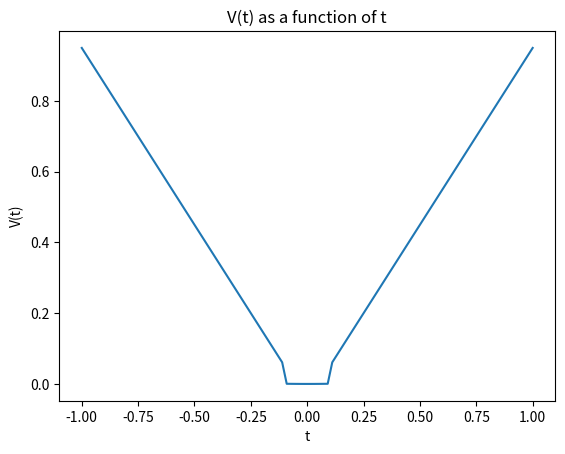

The matplotlib source for this figure:
import numpy as np
import pandas as pd
import matplotlib.pyplot as plt
kesai = 0.1
def V(kesai,t):
    if abs(t)<=kesai:
        return t**2/2*kesai
    else:   
        return abs(t)-kesai/2
y = [V(kesai,t) for t in np.linspace(-1,1,100)]
plt.plot(np.linspace(-1,1,100),y)
plt.xlabel('t')
plt.ylabel('V(t)')
plt.title('V(t) as a function of t')
plt.show()